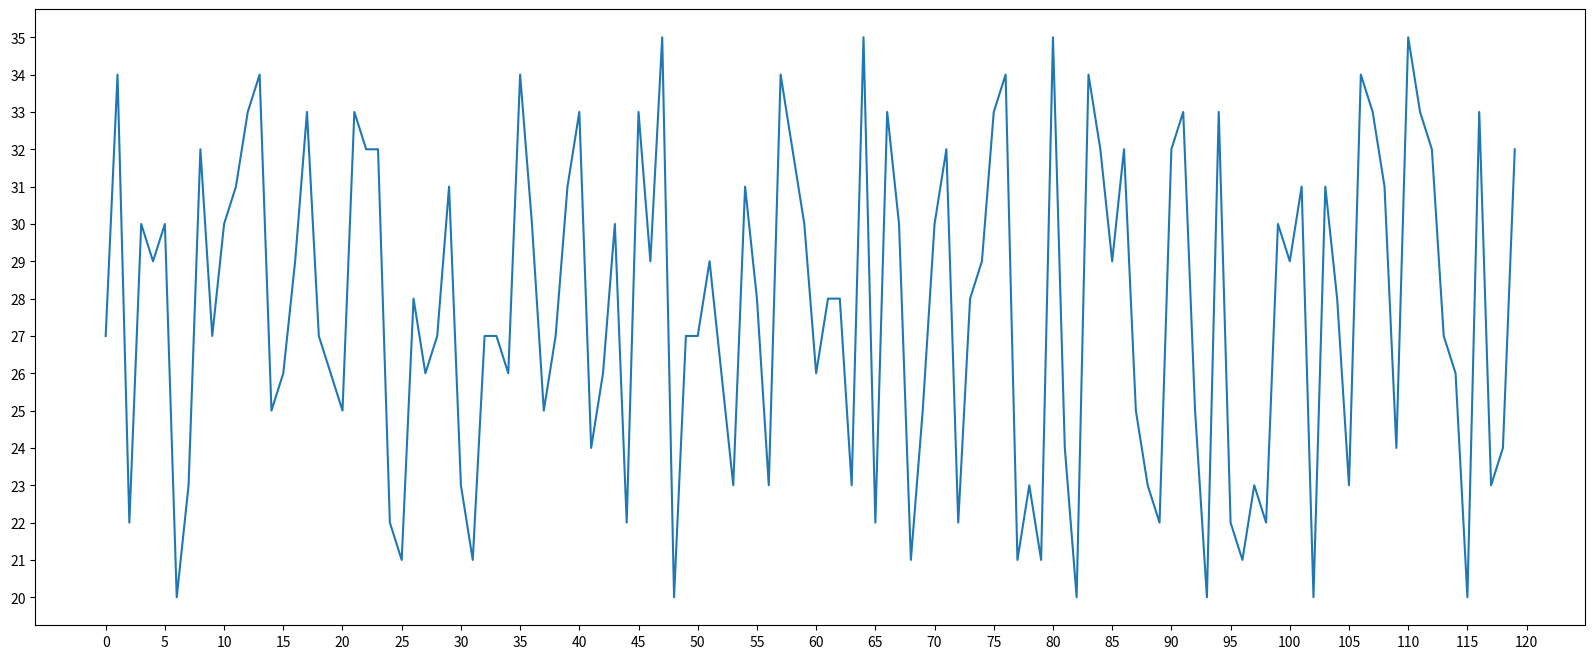

Reproduce this figure in Python.
# 如果列表a表示10点到12点的每一分钟的气温,如何绘制折线图观察每分钟气温的变化情况?
# a= [random.randint(20,35) for i in range(120)]

# coding = utf-8
import random
from matplotlib import pyplot as plt
a = [random.randint(20, 35) for i in range(120)]
plt.figure(figsize=(20, 8), dpi=60)
plt.plot(a)
plt.xticks(range(0, 121, 5))
plt.yticks(range(20, 36))
plt.show()